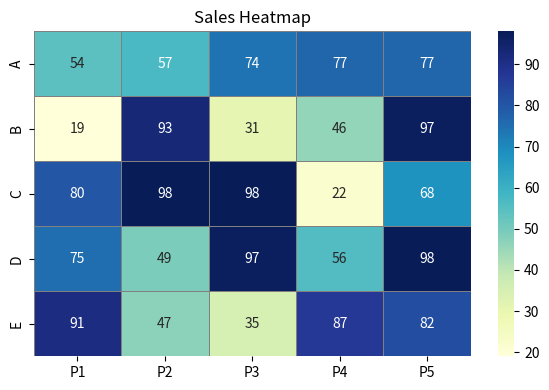

Reproduce this figure in Python.
import numpy as np
import seaborn as sns
import matplotlib.pyplot as plt

try:
    # Set random seed for reproducibility
    np.random.seed(0)

    # Generate a 5x5 matrix of random integers between 10 and 100
    data = np.random.randint(10, 100, size=(5, 5))

    # Labels for rows and columns (optional)
    row_labels = ['A', 'B', 'C', 'D', 'E']
    col_labels = ['P1', 'P2', 'P3', 'P4', 'P5']

    # Create the heatmap using seaborn
    plt.figure(figsize=(6, 4))
    sns.heatmap(data, annot=True, fmt="d", cmap='YlGnBu',
                xticklabels=col_labels, yticklabels=row_labels,
                cbar=True, linewidths=0.5, linecolor='gray')

    # Add title
    plt.title("Sales Heatmap")
    plt.tight_layout()

    # Display the heatmap
    plt.show()

except Exception as e:
    print("Error:", e)
